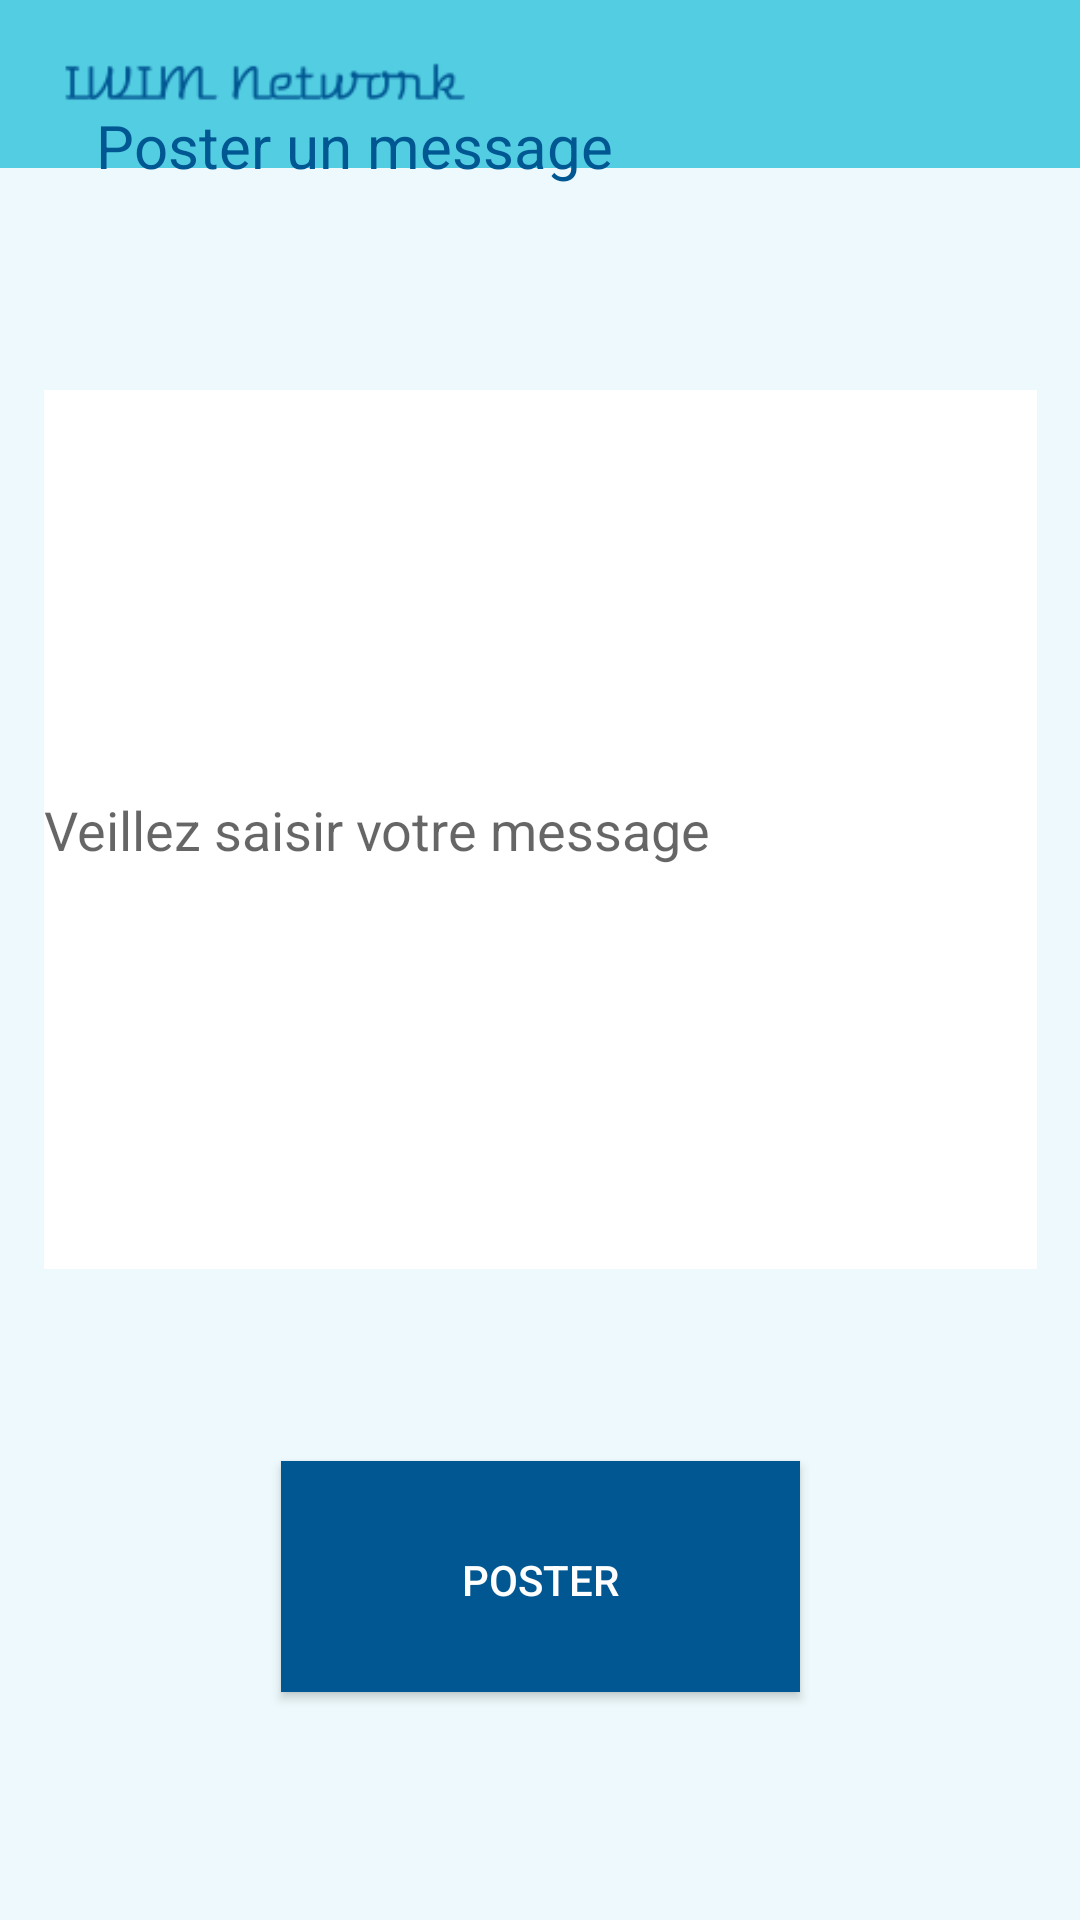

Layout XML and referenced resources for this Android screen:
<!-- AndroidManifest.xml: application theme AppTheme -->
<!-- res/layout/activity_new_msg_prof.xml -->
<?xml version="1.0" encoding="utf-8"?>
<androidx.constraintlayout.widget.ConstraintLayout xmlns:android="http://schemas.android.com/apk/res/android"
    xmlns:app="http://schemas.android.com/apk/res-auto"
    xmlns:tools="http://schemas.android.com/tools"
    android:layout_width="match_parent"
    android:layout_height="match_parent"
    android:background="#edf9fc"
    tools:context=".NewMessageActivity">

    <include
        android:id="@+id/toolbar_espace_etudiant"
        layout="@layout/toolbar"
        app:layout_constraintBottom_toTopOf="@+id/posterUnMsg" />

    <TextView
        android:id="@+id/posterUnMsg"
        android:layout_width="wrap_content"
        android:layout_height="wrap_content"
        android:layout_marginBottom="48dp"
        android:padding="20dp"
        android:text="Poster un message"
        android:textColor="#005792"
        android:textSize="20dp"
        app:layout_constraintBottom_toTopOf="@+id/msg_space"
        app:layout_constraintEnd_toEndOf="parent"
        app:layout_constraintHorizontal_bias="0.081"
        app:layout_constraintStart_toStartOf="parent" />

    <EditText
        android:id="@+id/msg_space"
        android:layout_width="331dp"
        android:layout_height="293dp"
        android:layout_marginBottom="64dp"
        android:background="#FFFFFF"
        android:hint="Veillez saisir votre message"
        app:layout_constraintBottom_toTopOf="@+id/poster"
        app:layout_constraintEnd_toEndOf="parent"
        app:layout_constraintStart_toStartOf="parent" />

    <Button
        android:id="@+id/poster"
        android:layout_width="173dp"
        android:layout_height="77dp"
        android:layout_gravity="center_horizontal"
        android:layout_marginBottom="76dp"
        android:background="#005792"
        android:padding="30dp"
        android:text="Poster"
        android:textColor="#ffffff"
        app:layout_constraintBottom_toBottomOf="parent"
        app:layout_constraintEnd_toEndOf="parent"
        app:layout_constraintStart_toStartOf="parent" />

</androidx.constraintlayout.widget.ConstraintLayout>
<!-- res/layout/toolbar.xml (included above) -->
<?xml version="1.0" encoding="utf-8"?>
<androidx.appcompat.widget.Toolbar xmlns:android="http://schemas.android.com/apk/res/android"
    android:layout_width="match_parent"
    android:layout_height="wrap_content"
    android:background="#53cde2">

    <ImageView
        android:layout_width="match_parent"
        android:layout_height="wrap_content"
        android:src="@drawable/logo2"
        android:layout_marginRight="200dp"/>

</androidx.appcompat.widget.Toolbar>
<!-- resources referenced by this layout -->
<resources>
  <!-- drawable logo2: png bitmap (drawable, 3331 bytes) -->
  <style name="AppTheme" parent="Theme.AppCompat.Light.NoActionBar">
          
          <item name="colorPrimary">#53cde2</item>
          <item name="colorPrimaryDark">#005792</item>
          <item name="colorAccent">#005792</item>
      </style>
</resources>
